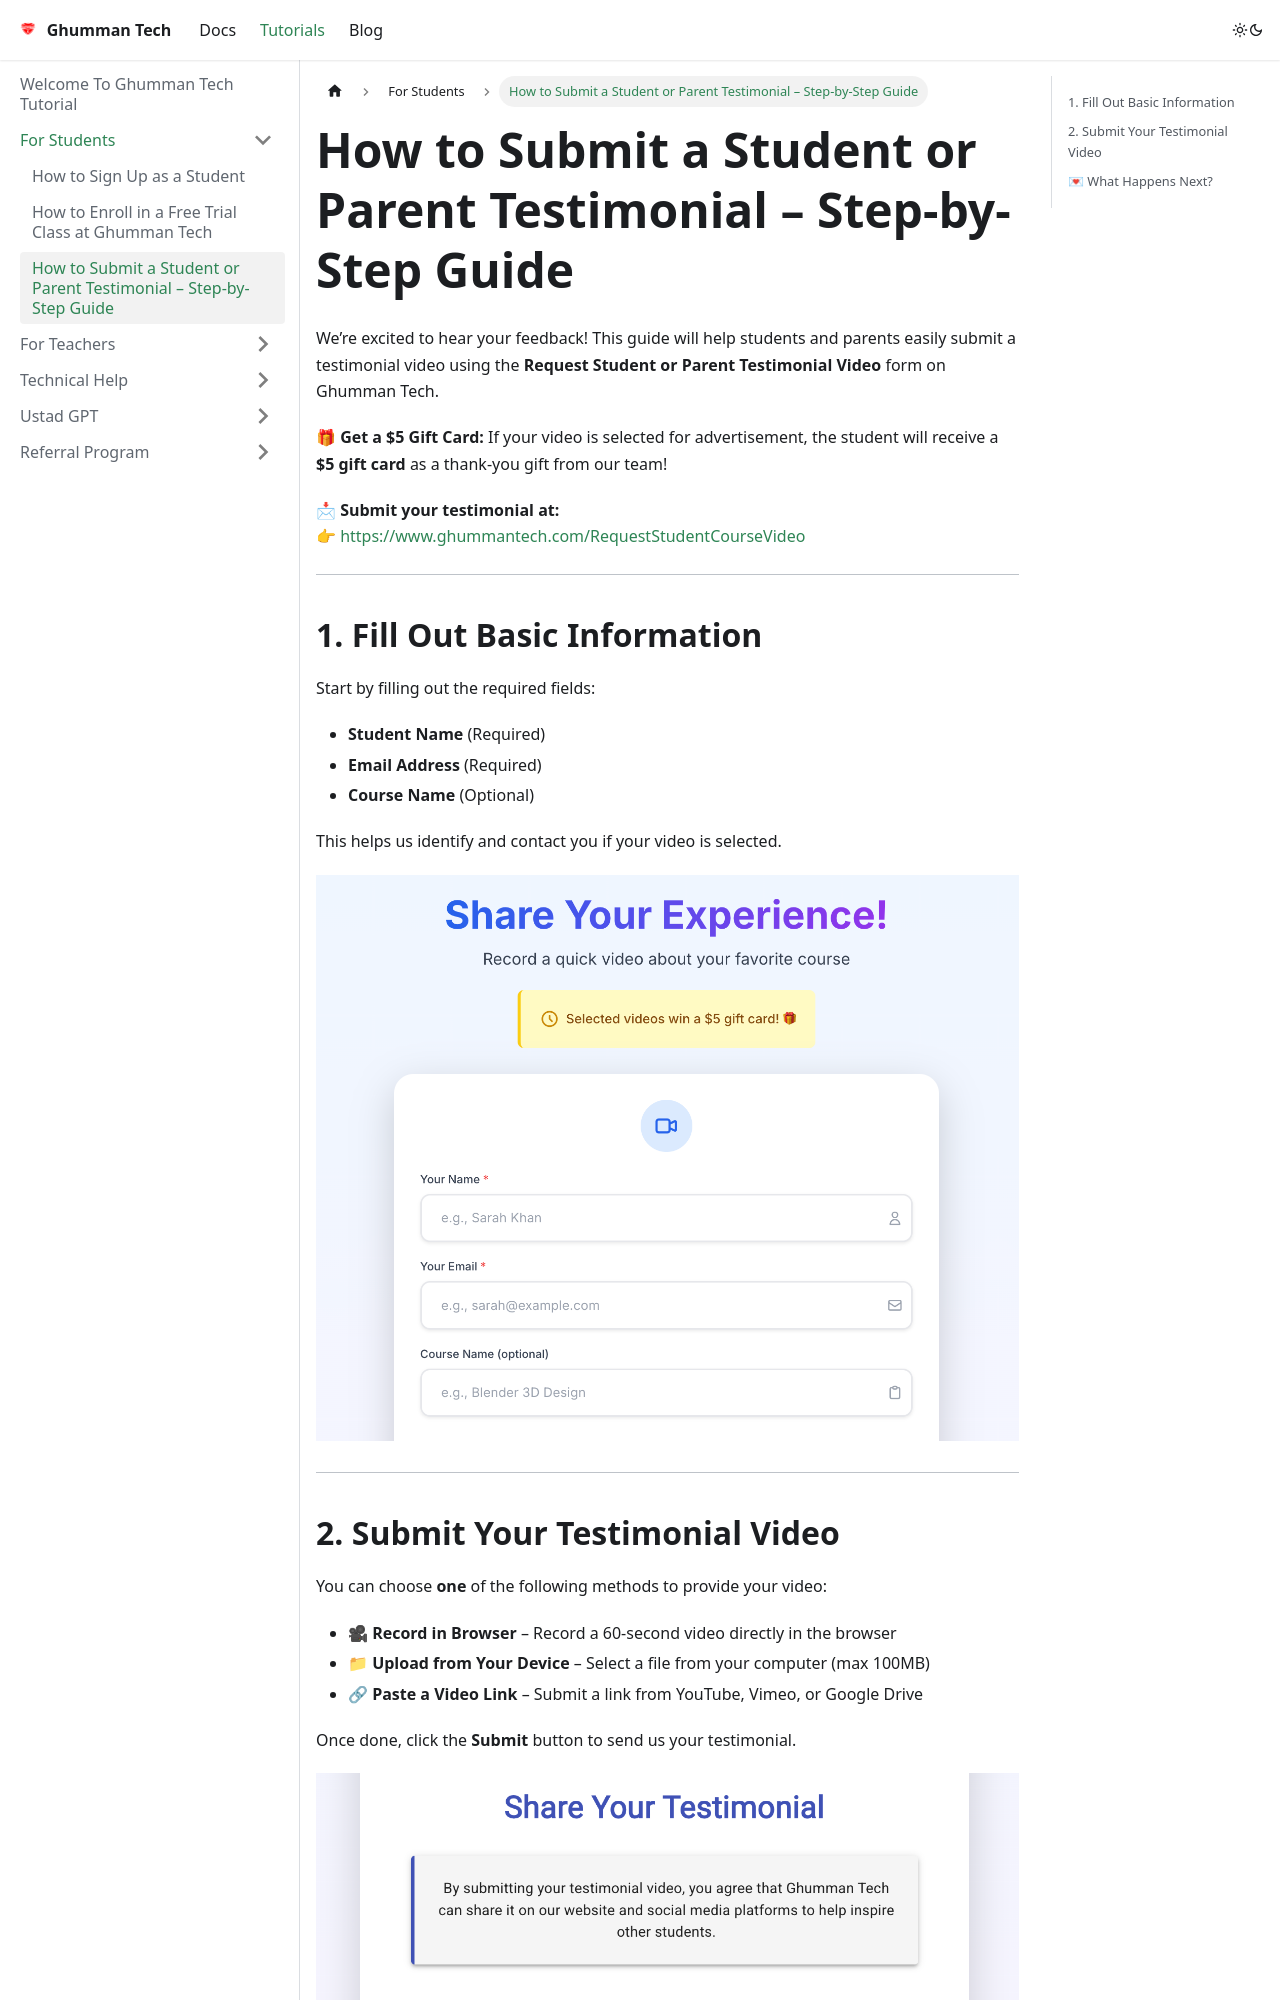

repository: GhummanTech/Documentation · page: docs/tutorials/For Students/How to Submit a Student or Parent Testimonial/index.html · generator: docusaurus

---
sidebar_position: 3
---

# How to Submit a Student or Parent Testimonial – Step-by-Step Guide

We’re excited to hear your feedback! This guide will help students and parents easily submit a testimonial video using the **Request Student or Parent Testimonial Video** form on Ghumman Tech.

🎁 **Get a $5 Gift Card:** If your video is selected for advertisement, the student will receive a **$5 gift card** as a thank-you gift from our team!

📩 **Submit your testimonial at:**  
👉 [https://www.ghummantech.com/RequestStudentCourseVideo](https://www.ghummantech.com/RequestStudentCourseVideo)

---

## 1. Fill Out Basic Information

Start by filling out the required fields:

- **Student Name** (Required)  
- **Email Address** (Required)  
- **Course Name** (Optional)

This helps us identify and contact you if your video is selected.

![Student Info Fields](images/request-video-fields-student.png)

---
